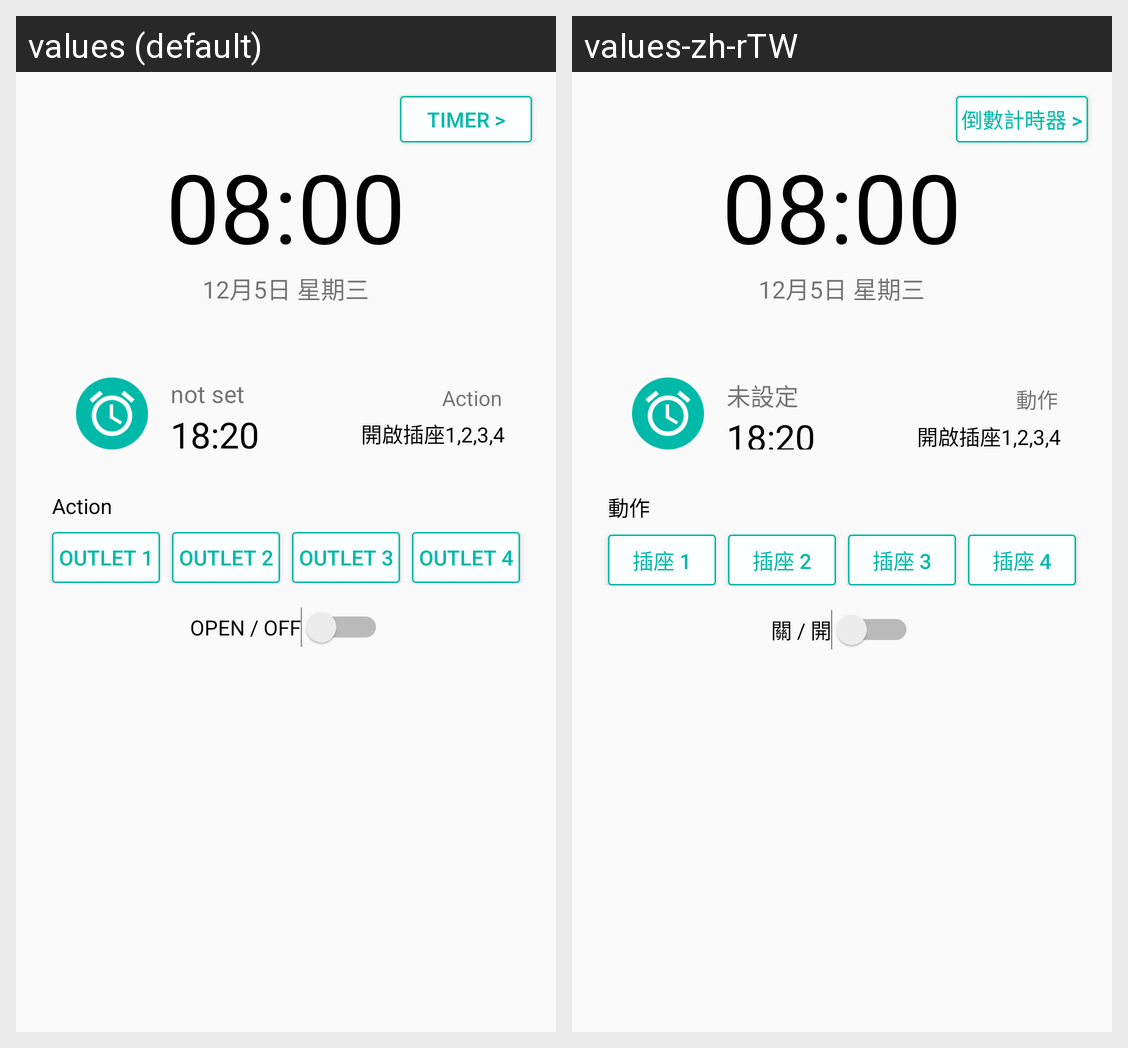

Here is an Android app screen in its default locale and in the app's own translations. Write out the translated-string differences for the strings that appear on this screen.
Android screen res/layout/alarm_dialog.xml rendered under 2 locales, left to right: values (default), values-zh-rTW. Device: Nexus 5 (rendered at 1080×1920; each locale shown at half size, 540×960, under a caption strip naming it); theme AppTheme.
Strings drawn on this screen, with the default value and each locale's value (text and hints the layout hard-codes, and strings that could not be matched under every locale, appear in the picture but are not listed):

timer
  values: Timer >
  values-zh-rTW: 倒數計時器 >

not_set
  values: not set
  values-zh-rTW: 未設定

action
  values: Action
  values-zh-rTW: 動作

socket_1
  values: Outlet 1
  values-zh-rTW: 插座 1

socket_2
  values: Outlet 2
  values-zh-rTW: 插座 2

socket_3
  values: Outlet 3
  values-zh-rTW: 插座 3

socket_4
  values: Outlet 4
  values-zh-rTW: 插座 4

open_off
  values: OPEN / OFF
  values-zh-rTW: 關 / 開
